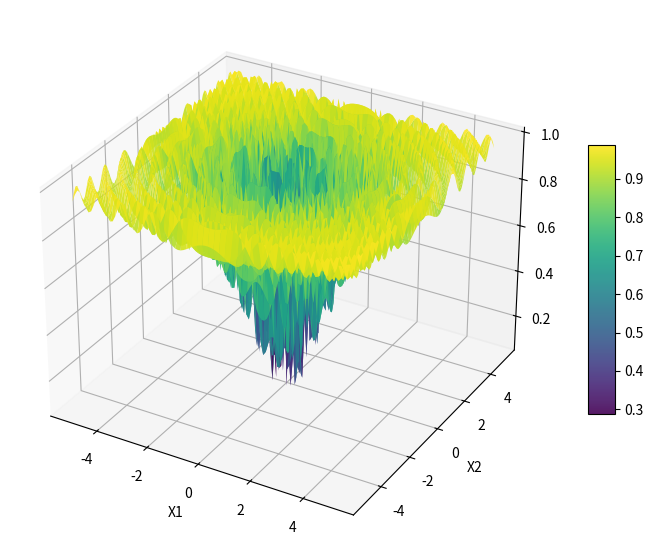

Write Python code to recreate this figure.
import numpy as np
import math
import csv
import random
from collections import defaultdict 
import matplotlib.pyplot as plt
from matplotlib import cm

np.random.seed(42)
# --- Fitness Functions ------------------------------------------------------

def fitness5(x):        # Rastrigin
    n = len(x)
    ss = 0
    for l in range(n):
        ss += x[l]**2 - 10*math.cos(2 * math.pi * x[l])
    return 10 * n + ss


def fitness6(x):        # Schwefel
    n = len(x)
    sum_part = 0
    for i in range(n):
        sum_part += x[i] * math.sin(math.sqrt(abs(x[i])))
    return 418.98288727243369 * n - sum_part

def fitness7(x):        # Ackley 
    n = len(x)
    ss1 = 0
    ss2 = 0
    for l in range(n):
        ss1 += x[l]**2
        ss2 += math.cos(2 * math.pi * x[l])
    return -20 * math.exp(-0.2 * math.sqrt(ss1/n)) - math.exp(ss2/n) + 20 + math.exp(1)

def fitness8(x):        # Griewank
    n = len(x)
    ss1 = 0
    ss2 = 1
    for l in range(n):
        ss1 += x[l]**2 / 4000
        ss2 *= math.cos(x[l] / math.sqrt(l+1))
    return ss1 - ss2 + 1

def fitness9(x):          #Neurophysiology application
    f1 = x[0]**2 + x[2]**2 - 1
    f2 = x[1]**2 + x[3]**2 - 1
    f3 = x[4] * x[2]**3 + x[5] * x[3]**3
    f4 = x[4] * x[0]**3 + x[5] * x[1]**3
    f5 = x[4] * x[0] * x[2]**2 + x[5] * x[3]**2 * x[1]
    f6 = x[4] * x[0]**2 * x[2] + x[5] * x[1]**2 * x[3]
    return (f1**2 + f2**2 + f3**2 + f4**2 + f5**2 + f6**2) / 6

def fitness10(x):         #Robot kinematics application
    f1 = 4.731 * 10 ** (-3) * x[0] * x[2] - 0.3578 * x[1] * x[2] -0.1238 * x[0] + x[6] - 1.637 * 10 ** (-3) * x[1] - 0.9338 * x[3] -0.3571
    f2 = 0.2238 * x[0] * x[2]  + 0.7623 * x[1] * x[2] + 0.2638 * x[0] - 0.07745 * x[3] - 0.3571
    f3 = x[5] * x[7] + 0.3578 * x[0] + 4.731 * 10 ** (-3) * x[1]
    f4 = -0.7623 * x[0] + 0.2238 * x[1] + 0.3461
    f5 = x[0]**2 + x[1]**2 - 1
    f6 = x[2]**2 + x[3]**2 - 1
    f7 = x[4]**2 + x[5]**2 - 1
    f8 = x[6]**2 + x[7]**2 - 1
    return (f1**2 + f2**2 + f3**2 + f4**2 + f5**2 + f6**2 + f7**2 + f8**2) / 8

def fitness11(x):
    phi = [1.3954170041747090114, 1.7444828545735749268, 2.0656234369405315689, 2.4600678478912500533]
    psi = [1.7461756494150842271, 2.0364691127919609051, 2.2390977868265978920, 2.4600678409809344550]
    ss = []
    n = len(x)
    for i in range (n) :
        Ei = x[1] * (np.cos(psi[i+1]) - np.cos(psi[0])) - x[1]*x[2]*(np.sin(psi[i+1]) - np.sin(psi[0])) - (x[1]*np.sin(psi[i+1]) - x)*x[0]
        Fi = -x[1]*np.cos(phi[i+1]) - x[1]*x[2]*np.sin(phi[i+1]) + x[1]*np.cos(phi[0]) + x[0]*x[2] + (x[2] - x[0])*x[1]*np.sin(phi[0])
        ss1 = (Ei*(x[1]*np.sin(phi[i+1]) - x[2]) - Fi*(x[1]*np.sin(psi[i+1]) - x[2]))**2
        ss2 = (Fi*(1 + x[1]*np.cos(psi[i+1])) - Ei*(x[1]*np.cos(phi[i+1]) - 1))**2
        ss3 = ((1 + x[1]*np.cos(psi[i+1]))*(x[1]*np.sin(phi[i+1]) - x[2])*x[0] - (x[1]*np.sin(psi[i+1]) - x[2])*(x[1]*np.cos(phi[i+1]) - x[2])*x[0])**2
        ss.append(ss1 + ss2 - ss3)
    return np.sum(np.array(ss)**2)

def fitness12(x):          # Economics modeling
    n = len(x)
    F = np.zeros(n) 
    for i in range (n):
        if i < (n-1):
            ss = 0
            for j in range (n-i):
                ss += x[j] * x[j+i]
            F[i] = (x[i] + ss) * x[-1]
        else :
            F[i] = np.sum(x) - x[-1] + 1
    return np.sum(F**2) / n

def fitness22(x):    #8 Himmelblau's function
    term1 = x[0]**2 + x[1] - 11
    term2 = x[0] + x[1]**2 - 7
    return (term1**2 + term2**2)

def fitness27(x):  # Six-Hump Camel Function
    x1 = x[0]
    x2 = x[1]
    
    term1 = (4 - 2.1 * (x1**2) + (x1**4) / 3) * (x1**2)
    term2 = x1 * x2
    term3 = (-4 + 4 * (x2**2)) * (x2**2)
    
    return np.abs(term1 + term2 + term3 + 1.03162845348)

def fitness28(x):  #Bukin Function N. 6
    x1 = x[0]
    x2 = x[1]
    
    term1 = 100 * np.sqrt(np.abs(x2 - 0.01 * (x1 ** 2)))
    
    term2 = 0.01 * np.abs(x1 + 10)
    
    return term1 + term2

def fitness29(x):  #Cross-in-Tray Function
    x1 = x[0]
    x2 = x[1]
    
    # 1. sqrt(x1^2 + x2^2) / pi
    radial_part = np.sqrt(x1**2 + x2**2) / np.pi
    
    # 2. exp(| 100 - radial_part |)
    exp_term = np.exp(np.abs(100 - radial_part))
    
    # 3. | sin(x1) * sin(x2) * exp_term |
    inner_abs = np.abs(np.sin(x1) * np.sin(x2) * exp_term)
    
    result = (-0.0001 * ((inner_abs + 1) ** 0.1)) +2.06261
    
    return result

def fitness30(x):  #Drop-Wave Function

    x1 = x[0]
    x2 = x[1]

    frac1 = 1 + np.cos(12 * np.sqrt(x1**2 + x2**2))
    frac2 = 0.5 * (x1**2 + x2**2) + 2

    y = (-frac1 / frac2) + 1.0

    return y

def fitness31(x):  #Eggholder Function
    x1 = x[0]
    x2 = x[1]

    term1 = -(x2 + 47) * np.sin(np.sqrt(np.abs(x2 + x1/2 + 47)))
    term2 = -x1 * np.sin(np.sqrt(np.abs(x1 - (x2 + 47))))

    y = (term1 + term2) + 959.6407

    return y

def fitness32(x):  #Holder Table Function
    x1 = x[0]
    x2 = x[1]

    fact1 = np.sin(x1) * np.cos(x2)
    fact2 = np.exp(np.abs(1 - np.sqrt(x1**2 + x2**2) / np.pi))

    y = -np.abs(fact1 * fact2) + 19.2085025

    return y

def fitness33(x):  # Levy Function
    d = len(x)
    w = 1 + (x - 1) / 4
    w1 = w[0]
    wd = w[-1]
    
    term1 = (np.sin(np.pi * w1))**2
    term3 = ((wd - 1)**2) * (1 + (np.sin(2 * np.pi * wd))**2)
    
    w_sum_part = w[:-1] 
    sum_terms = ((w_sum_part - 1)**2) * (1.0 + 10.0 * (np.sin(np.pi * w_sum_part + 1))**2)
    total_sum = np.sum(sum_terms)
    
    y = term1 + total_sum + term3
    
    return y

def fitness34(x):    # Levy Function N.13
    x1 = x[0]
    x2 = x[1]


    term1 = (np.sin(3 * np.pi * x1))**2
    term2 = ((x1 - 1)**2) * (1 + (np.sin(3 * np.pi * x2))**2)
    term3 = ((x2 - 1)**2) * (1 + (np.sin(2 * np.pi * x2))**2)

    y = term1 + term2 + term3

    return y

def fitness35(x):  #Schaffer Function N. 2
    x1 = x[0]
    x2 = x[1]

    fact1 = (np.sin(x1**2 - x2**2))**2 - 0.5
    fact2 = (1 + 0.001 * (x1**2 + x2**2))**2

    y = 0.5 + fact1 / fact2

    return y

def fitness36(x):  #Schaffer Function N. 4
    x1 = x[0]
    x2 = x[1]

    fact1 = (np.cos(np.sin(np.abs(x1**2 - x2**2))))**2 - 0.5
    fact2 = (1 + 0.001 * (x1**2 + x2**2))**2

    y = 0.5 + fact1 / fact2

    return y

def fitness37(x):  #Branin function
    x1 = x[0]
    x2 = x[1]

    term1 = (x2 - (5.1 / (4 * np.pi**2)) * x1**2 + (5.0 / np.pi) * x1 - 6.0) ** 2
    term2 = 10.0 * (1.0 - 1.0 / (8 * np.pi)) * np.cos(x1) + 10.0

    y = (term1 + term2) - 0.397887

    return y

def fitness38(x):  #Beale Function
    x1 = x[0]
    x2 = x[1]

    term1 = (1.5 - x1 + x1 * x2) ** 2
    term2 = (2.25 - x1 + x1 * (x2 ** 2)) ** 2
    term3 = (2.625 - x1 + x1 * (x2 ** 3)) ** 2

    y = term1 + term2 + term3

    return y

def fitness39(x):  #Colville Function
    x1 = x[0]
    x2 = x[1]
    x3 = x[2]
    x4 = x[3]

    term1 = 100 * (x1**2 - x2)**2
    term2 = (x1 - 1)**2
    term3 = (x3 - 1)**2
    term4 = 90 * (x3**2 - x4)**2
    term5 = 10.1 * ((x2 - 1)**2 + (x4 - 1)**2)
    term6 = 19.8 * (x2 - 1) * (x4 - 1)

    y = term1 + term2 + term3 + term4 + term5 + term6

    return y

def fitness40(x): #Easom Function
    x1 = x[0]
    x2 = x[1]

    term1 = -np.cos(x1) * np.cos(x2)
    term2 = np.exp(-((x1 - np.pi) ** 2 + (x2 - np.pi) ** 2))

    y = (term1 * term2) + 1.0

    return y

def fitness41(x): # Goldstein & Price Function
    x1 = x[0]
    x2 = x[1]

    term1 = 1 + ((x1 + x2 + 1) ** 2) * (19 - 14*x1 + 3*x1**2 - 14*x2 + 6*x1*x2 + 3*x2**2)
    term2 = 30 + ((2*x1 - 3*x2) ** 2) * (18 - 32*x1 + 12*x1**2 + 48*x2 - 36*x1*x2 + 27*x2**2)

    y = (term1 * term2) - 3

    return y

def fitness42(x):  #Hump Functions
    x1 = x[0]
    x2 = x[1]

    term1 = 4 * (x1**2) - 2.1 * (x1**4) + (1/3) * (x1**6)
    term2 = x1 * x2
    term3 = -4 * (x2**2) + 4 * (x2**4)

    y = term1 + term2 + term3

    return y

def fitness43(x):  #Matyas Function
    x1 = x[0]
    x2 = x[1]

    term1 = 0.26 * (x1**2 + x2**2)
    term2 = 0.48 * x1 * x2

    y = term1 - term2

    return y

def fitness44(x): #Three-Hump Camel Function
    x1 = x[0]
    x2 = x[1]

    term1 = 2 * (x1 ** 2)
    term2 = -1.05 * (x1 ** 4)
    term3 = (x1 ** 6) / 6
    term4 = x1 * x2
    term5 = x2 ** 2

    y = term1 + term2 + term3 + term4 + term5

    return y

def fitness45(x):   #Styblinski-Tang Function
    d = len(x)

    total_sum = 0
    for i in range(d):
        xi = x[i]
        
        term1 = xi ** 4
        term2 = -16 * (xi ** 2)
        term3 = 5 * xi
        
        total_sum += (term1 + term2 + term3)

    y_raw = total_sum / 2
    
    y = y_raw + (39.1661657037714 * d)

    return y

def fitness46(x):   # Drop-Wave Function  
    sum_sq = np.sum(x ** 2)

    term1 = 1 + np.cos(12 * np.sqrt(sum_sq))
    term2 = 0.5 * sum_sq + 2

    y = -(term1 / term2) + 1

    return y  


# --- Parameters Setup ---                        
# fitness = fitness5  ;D = 2; NP = 40; L = -5.12* np.ones(D); U = 5.12* np.ones(D)     # Rastrigin Function               
# fitness = fitness6  ;D = 2; NP = 40; L = -500* np.ones(D); U = 500* np.ones(D)       # Schwefel Function                 
# fitness = fitness7  ;D = 2; NP = 40; L = -32* np.ones(D); U = 32* np.ones(D)         # Ackley Function                    
# fitness = fitness8  ;D = 2; NP = 40; L = -500* np.ones(D); U = 500* np.ones(D)       # Griewank Function    
# fitness = fitness33  ;D = 5; NP = 40; L = -10* np.ones(D); U = 10* np.ones(D)       # Levy Function 
# fitness = fitness34  ;D = 5; NP = 40; L = -10* np.ones(D); U = 10* np.ones(D)       # Levy Function  N.13
# fitness = fitness45  ;D = 5; NP = 40; L = -5* np.ones(D); U = 5* np.ones(D)       # Styblinski-Tang Function
fitness = fitness46  ;D = 2; NP = 40; L = -5.12* np.ones(D); U = 5.12* np.ones(D)       # Drop-Wave Function  

# ----------------------------------------------------------------------------------------------------------------------                         
# fitness = fitness22 ;D = 2; NP = 40; L = -6* np.ones(D); U = 6* np.ones(D)            # Himmelblau's function G == 4
# fitness = fitness27 ;D = 2; NP = 40; L = np.array([-3,-2]); U = np.array([3,2])         # Six-Hump Camel  
# fitness = fitness28 ;D = 2; NP = 40; L = np.array([-15,-5]); U = np.array([-3,3])         # Bukin Function N. 6
# fitness = fitness29 ;D = 2; NP = 40; L = -10* np.ones(D); U = 10* np.ones(D)         # Cross-in-Tray Function   G == 4
# fitness = fitness30  ;D = 2; NP = 40; L = -5.12* np.ones(D); U = 5.12* np.ones(D)       # Drop-Wave Function   
# fitness = fitness31  ;D = 2; NP = 40; L = -512* np.ones(D); U = 512* np.ones(D)       # Eggholder Function 
# fitness = fitness32  ;D = 2; NP = 40; L = -10* np.ones(D); U = 10* np.ones(D)       # Holder Table Function
# fitness = fitness35  ;D = 2; NP = 40; L = -100* np.ones(D); U = 100* np.ones(D)       # Schaffer Function N. 2  f=0
# fitness = fitness36  ;D = 2; NP = 40; L = -100* np.ones(D); U = 100* np.ones(D)       # Schaffer Function N. 4    G == 4 ไม่เอา
# fitness = fitness37  ;D = 2; NP = 40; L = np.array([-5,-0]); U = np.array([10,15])      # Branin function    G == 3
# fitness = fitness38  ;D = 2; NP = 40; L = -4.5* np.ones(D); U = 4.5* np.ones(D)       # Beale Function
# fitness = fitness39  ;D = 4; NP = 40; L = -10* np.ones(D); U = 10* np.ones(D)       # Colville Function
# fitness = fitness40  ;D = 2; NP = 40; L = -100* np.ones(D); U = 100* np.ones(D)       # Easom Function
# fitness = fitness41  ;D = 2; NP = 40; L = -2* np.ones(D); U = 2* np.ones(D)        # Goldstein & Price Function
# fitness = fitness42  ;D = 2; NP = 40; L = -5* np.ones(D); U = 5* np.ones(D)        # Hump Functions
# fitness = fitness43  ;D = 2; NP = 40; L = -10* np.ones(D); U = 10* np.ones(D)        # Matyas Function
# fitness = fitness44  ;D = 2; NP = 40; L = -5* np.ones(D); U = 5* np.ones(D)        # Three-Hump Camel Function      ไม่เอา

# ----------------------------------------------------------------------------------------------------------------------             
# fitness = fitness11 ;D = 3; NP = 40; L = 0* np.ones(D); U = 1* np.ones(D)            # Automative steering         
# fitness = fitness12 ;D = 5 ; NP = 40; L = -10* np.ones(D); U = 10* np.ones(D)        # Economics modeling                     
# fitness = fitness13 ;D = 5; NP = 100; L = -100* np.ones(D); U = 100* np.ones(D)       # Chemical equilibrium   

def plot_active_fitness(fit_func, D, L, U):
    x1_min, x1_max = L[0], U[0]
    
    x2_min, x2_max = L[1] if D > 1 else L[0], U[1] if D > 1 else U[0]

    x1 = np.linspace(x1_min, x1_max, 100)
    x2 = np.linspace(x2_min, x2_max, 100)
    X1, X2 = np.meshgrid(x1, x2)
    Z = np.zeros_like(X1)

    for i in range(X1.shape[0]):
        for j in range(X1.shape[1]):
            x_input = np.zeros(D)
            x_input[0] = X1[i, j]
            if D > 1:
                x_input[1] = X2[i, j]
            
            Z[i, j] = fit_func(x_input)

    fig = plt.figure(figsize=(10, 7))
    ax = fig.add_subplot(111, projection='3d')
    surf = ax.plot_surface(X1, X2, Z, cmap=cm.viridis, edgecolor='none', alpha=0.9)
    
    ax.set_xlabel('X1')
    ax.set_ylabel('X2')
    # ax.set_zlabel('Fitness Value')
    # ax.set_title(f'Surface Plot of {fit_func.__name__}')
    # fig.colorbar(surf, shrink=0.5, aspect=10, label='Fitness')
    fig.colorbar(surf, shrink=0.5, aspect=10)
    
    plt.show()

plot_active_fitness(fitness, D, L, U)
